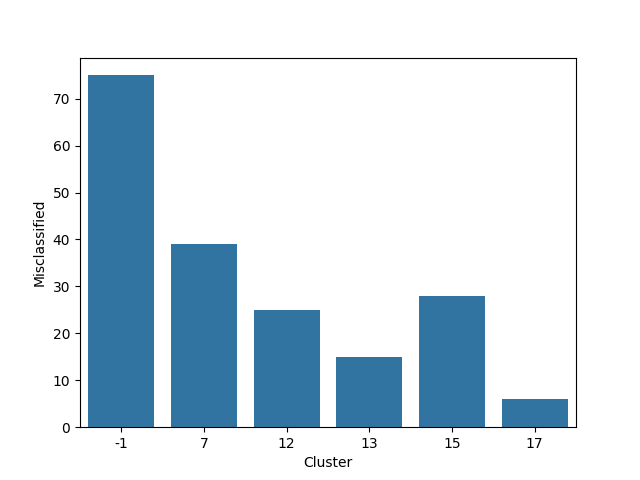

Source data for this figure (header and first rows):
Cluster, Misclassified
7, 39
-1, 75
13, 15
12, 25
15, 28
17, 6
